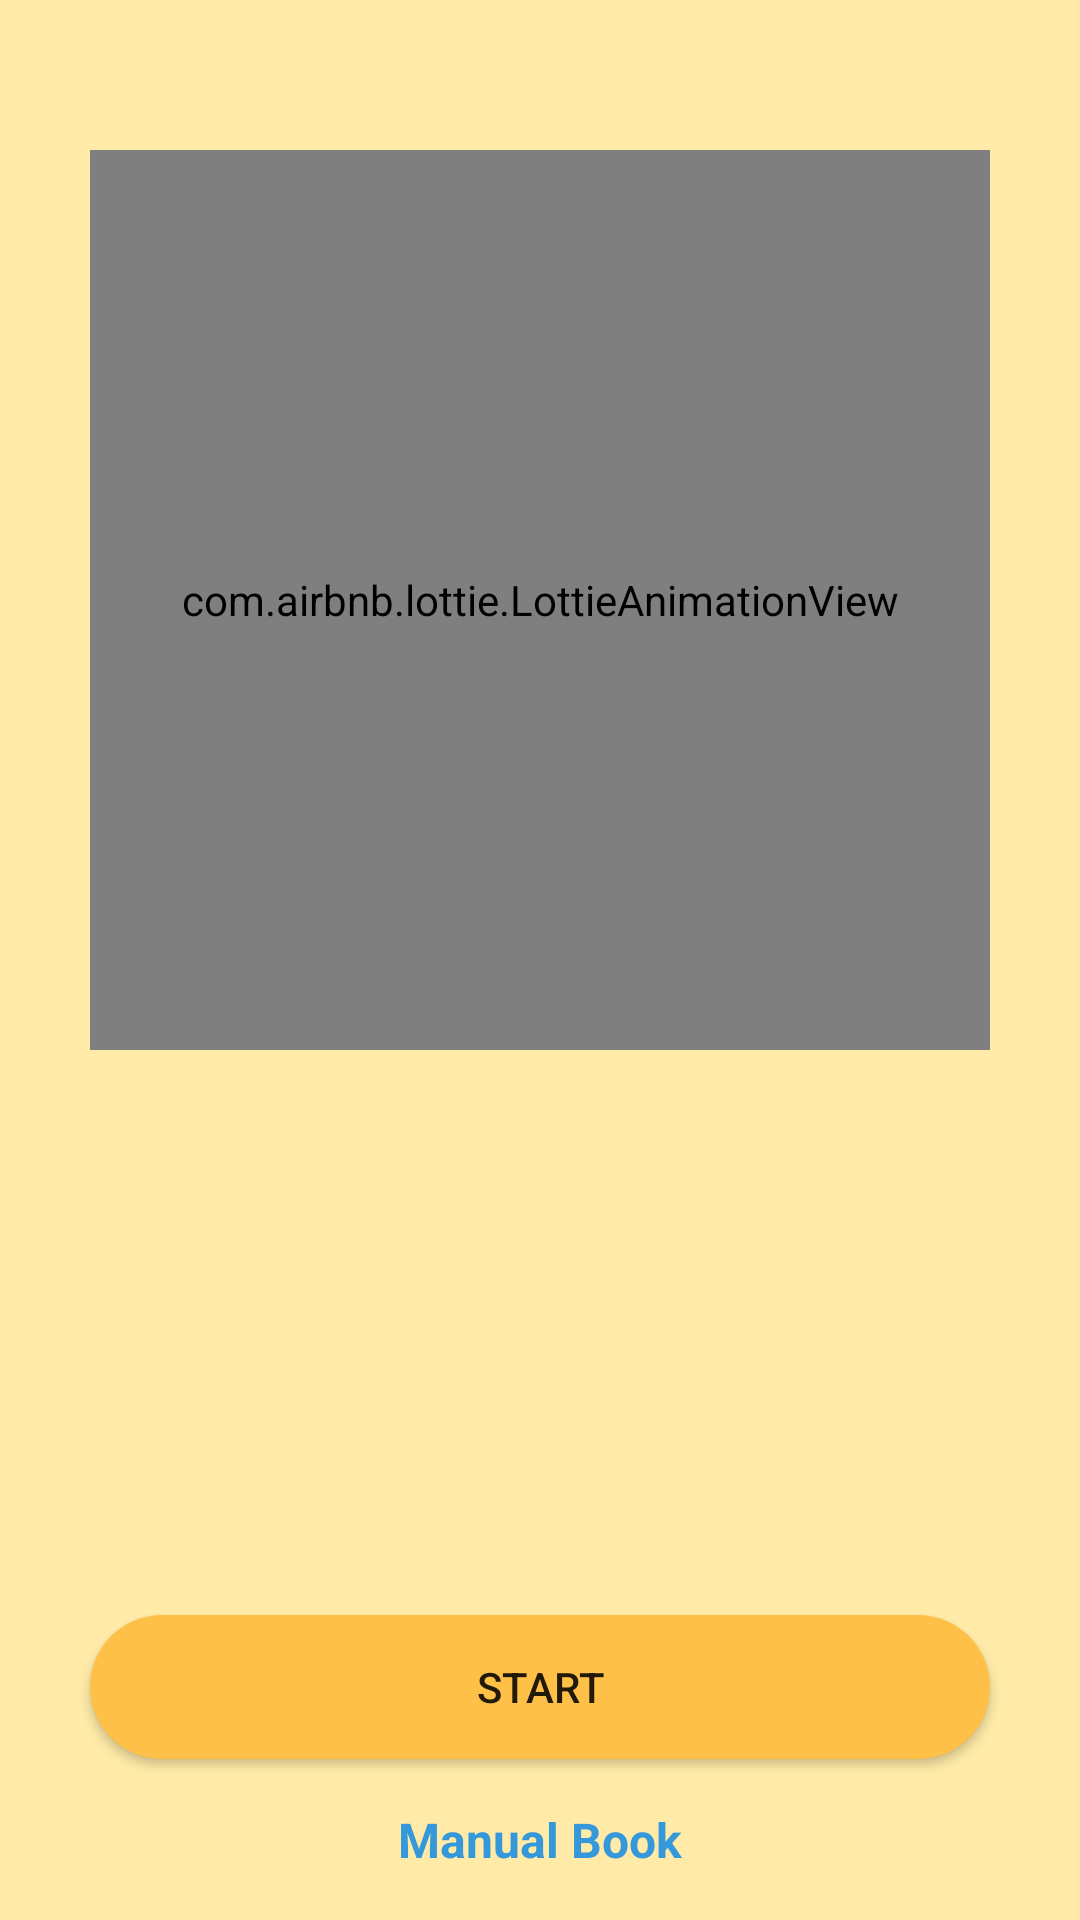

Layout XML and referenced resources for this Android screen:
<!-- AndroidManifest.xml: application theme AppTheme -->
<!-- res/layout/activity_splashscreen.xml -->
<?xml version="1.0" encoding="utf-8"?>
<RelativeLayout xmlns:android="http://schemas.android.com/apk/res/android"
    xmlns:app="http://schemas.android.com/apk/res-auto"
    xmlns:tools="http://schemas.android.com/tools"
    android:layout_width="match_parent"
    android:layout_height="match_parent"
    android:background="#ffeaa7"
    tools:context=".splashscreen">

    <com.airbnb.lottie.LottieAnimationView
        android:layout_width="300dp"
        android:layout_height="300dp"
        android:layout_centerHorizontal="true"
        android:layout_marginTop="50dp"
        app:lottie_autoPlay="true"
        app:lottie_rawRes="@raw/splash" />

    <Button
        android:id="@+id/start"
        android:layout_width="300dp"
        android:layout_height="wrap_content"
        android:layout_above="@+id/manualbook"
        android:layout_centerHorizontal="true"
        android:background="@drawable/btn_start"
        android:text="START" />

    <TextView
        android:id="@+id/manualbook"
        android:layout_width="match_parent"
        android:layout_height="wrap_content"
        android:layout_alignParentBottom="true"
        android:layout_margin="16dp"
        android:gravity="center"
        android:text="Manual Book"
        android:textColor="@color/home"
        android:textSize="16sp"
        android:textStyle="bold" />
</RelativeLayout>
<!-- resources referenced by this layout -->
<resources>
  <color name="home">#3498db</color>
  <!-- drawable btn_start (drawable) -->
  <?xml version="1.0" encoding="utf-8"?>
  <shape xmlns:android="http://schemas.android.com/apk/res/android"
      android:shape="rectangle">
      <solid android:color="#ffc048" />
      <corners android:radius="50dp" />
  </shape>
  <style name="AppTheme" parent="Theme.AppCompat.Light.DarkActionBar">
          
          <item name="colorPrimary">@color/colorPrimary</item>
          <item name="colorPrimaryDark">@color/colorPrimaryDark</item>
          <item name="colorAccent">@color/colorAccent</item>
          <item name="android:textColorHint">@color/colorPrimary</item>
      </style>
  <color name="colorPrimary">#f9ca24</color>
  <color name="colorPrimaryDark">#f39c12</color>
  <color name="colorAccent">#f9ca24</color>
</resources>
